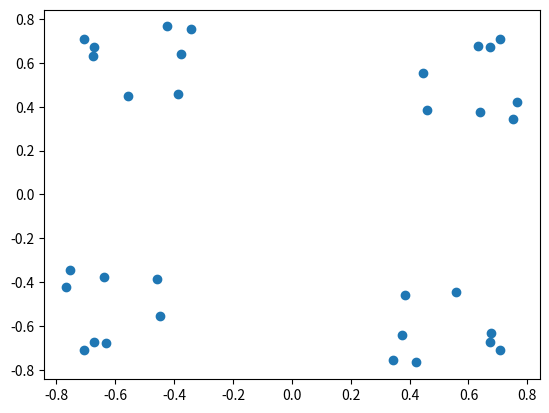
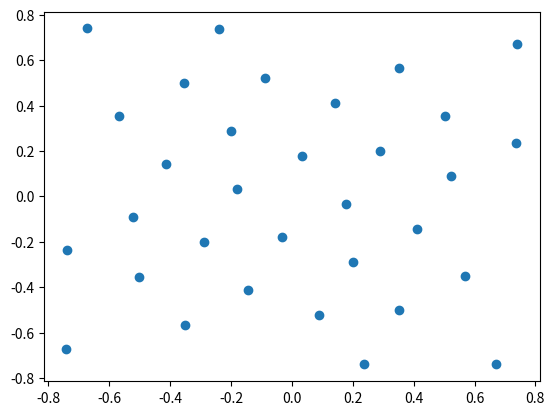
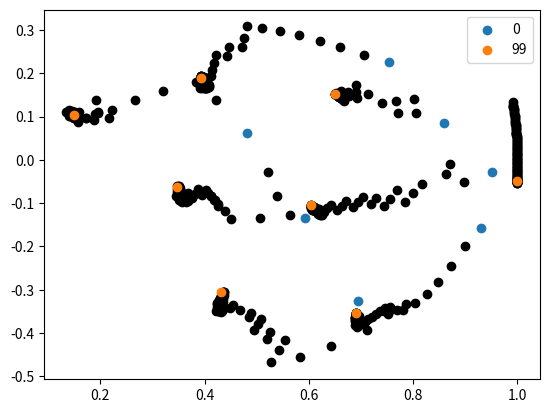

Source code (Python) for these figures, in order:
### optimize multiplicative NOMA constellation points
# Start: superimpose QAM constellations


import numpy as np
import matplotlib.pyplot as plt
rng = np.random.default_rng()

N=[4,8] # number of constellation points for each sender
iterations= 100


S1 = np.array([1,-1,1j,-1j])*np.exp(1j*np.pi/4)

S2 = 1+rng.random((N[1],1)) + 1j*rng.random((N[1],1))
S2 = S2/np.max(S2)

C = S1*S2

plt.scatter(np.real(C), np.imag(C))


#optimize S2:
S2n=S2
S2prog=[]

for iter in range(iterations):
    for sym in range(N[1]):
        #print(C-S1[0]*S2n[sym])
        #print(sym)
        s1=rng.integers(0,4) # choose random point from first constellation
        diff=(C-S1[s1]*S2n[sym])
        points=np.nonzero(diff)

        # Symbol von dem nächsten Punkt wegschieben
        difn=np.array(diff[points]).flatten()
        mini=np.argmin(np.abs(difn))
        #print(difn[mini])
        d = difn[mini]/(np.abs(difn[mini])+1)/(iter+1)/S1[s1]

        S2n[sym]=S2n[sym]-d
        S2n=S2n/np.max(np.abs(S2n))
        C=S1*S2n
    S2prog.append(S2n)

plt.figure("optimized constellation after "+str(iter)+" iterations")
plt.scatter(np.real(C),np.imag(C))
print("Max Amplitude: " +str(np.max(np.abs(C))))

plt.figure("optimized S2")
for iter in range(iterations):
    if iter==0 or iter==iterations-1:
        plt.scatter(np.real(S2prog[iter]),np.imag(S2prog[iter]),label=iter)
    else:
        plt.scatter(np.real(S2prog[iter]),np.imag(S2prog[iter]),color='k')
plt.legend()
print(S2n)

plt.show()